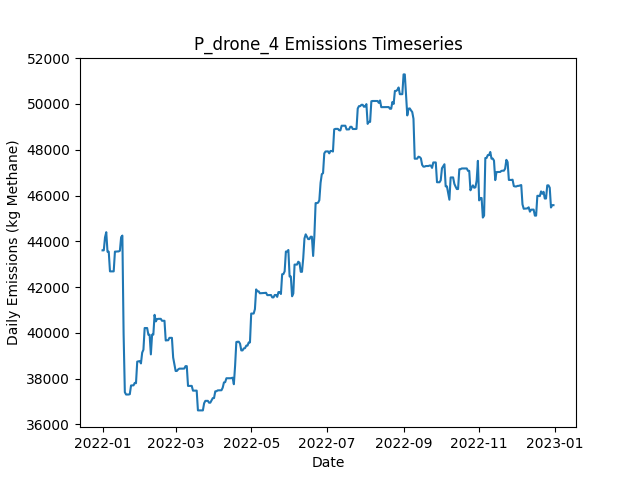

The table this chart was drawn from, first rows:
Date, Daily Emissions (Kg Methane), Daily Mitigable Emissions (Kg Methane), Daily Non-Mitigable Emissions (Kg Methan…, Daily Cost ($), Active Leaks, New Leaks, Leaks Repaired, Leaks Naturally Repaired, Leaks Tagged, Daily Repair Cost ($), Daily Natural Repair Cost ($), drone Deployment Cost ($), drone Sites flagged for Follow-Up, drone Leaks tagged for repair, drone Sites Visited, drone Travel Time (Minutes), drone Survey Time (Minutes), OGI_FU Deployment Cost ($), OGI_FU Sites flagged for Follow-Up, OGI_FU Leaks tagged for repair, OGI_FU Sites Visited, OGI_FU Travel Time (Minutes), OGI_FU Survey Time (Minutes)
2022-01-01, 43605, 6021, 37584, 500, 349, 352, 0, 2, 0.00000, 0.00000, 400, 500, 0, , 9, 300, 180, 0.00000, , 0, 0, 0, 0
2022-01-02, 43605, 6021, 37584, 500, 349, 0, 0, 0, 0.00000, 0.00000, 0.00000, 500, 0, , 1, 30, 20, 0.00000, , 0, 0, 0, 0
2022-01-03, 44175, 6021, 38154, 3000, 349, 1, 0, 0, 217, 0.00000, 0.00000, 0.00000, 9, , 0, 0, 0, 3000, , 217, 9, 360, 1080
2022-01-04, 44399, 6158, 38241, 500, 353, 4, 0, 0, 24, 0.00000, 0.00000, 0.00000, 1, , 0, 0, 0, 500, , 24, 1, 30, 120
2022-01-05, 43547, 6170, 37377, 0.00000, 353, 1, 0, 0, 0.00000, 0.00000, 0.00000, 0.00000, 0, , 0, 0, 0, 0.00000, , 0, 0, 0, 0
2022-01-06, 43547, 6170, 37377, 0.00000, 353, 0, 0, 0, 0.00000, 0.00000, 0.00000, 0.00000, 0, , 0, 0, 0, 0.00000, , 0, 0, 0, 0
2022-01-07, 42688, 6175, 36513, 0.00000, 353, 1, 0, 0, 0.00000, 0.00000, 0.00000, 0.00000, 0, , 0, 0, 0, 0.00000, , 0, 0, 0, 0
2022-01-08, 42688, 6175, 36513, 0.00000, 353, 0, 0, 0, 0.00000, 0.00000, 0.00000, 0.00000, 0, , 0, 0, 0, 0.00000, , 0, 0, 0, 0
2022-01-09, 42687, 6175, 36513, 0.00000, 352, 0, 0, 1, 0.00000, 0.00000, 200, 0.00000, 0, , 0, 0, 0, 0.00000, , 0, 0, 0, 0
2022-01-10, 42687, 6175, 36513, 0.00000, 352, 0, 0, 0, 0.00000, 0.00000, 0.00000, 0.00000, 0, , 0, 0, 0, 0.00000, , 0, 0, 0, 0
2022-01-11, 43551, 6175, 37377, 0.00000, 353, 1, 0, 0, 0.00000, 0.00000, 0.00000, 0.00000, 0, , 0, 0, 0, 0.00000, , 0, 0, 0, 0
2022-01-12, 43551, 6175, 37377, 0.00000, 353, 0, 0, 0, 0.00000, 0.00000, 0.00000, 0.00000, 0, , 0, 0, 0, 0.00000, , 0, 0, 0, 0
2022-01-13, 43558, 6182, 37377, 0.00000, 354, 1, 0, 0, 0.00000, 0.00000, 0.00000, 0.00000, 0, , 0, 0, 0, 0.00000, , 0, 0, 0, 0
2022-01-14, 43558, 6182, 37377, 0.00000, 354, 0, 0, 0, 0.00000, 0.00000, 0.00000, 0.00000, 0, , 0, 0, 0, 0.00000, , 0, 0, 0, 0
2022-01-15, 43590, 6213, 37377, 0.00000, 355, 1, 0, 0, 0.00000, 0.00000, 0.00000, 0.00000, 0, , 0, 0, 0, 0.00000, , 0, 0, 0, 0
2022-01-16, 44180, 6216, 37964, 0.00000, 358, 3, 0, 0, 0.00000, 0.00000, 0.00000, 0.00000, 0, , 0, 0, 0, 0.00000, , 0, 0, 0, 0
2022-01-17, 44251, 6373, 37878, 0.00000, 362, 5, 0, 0, 0.00000, 0.00000, 0.00000, 0.00000, 0, , 0, 0, 0, 0.00000, , 0, 0, 0, 0
2022-01-18, 39954, 2076, 37878, 37200, 178, 2, 186, 0, 0.00000, 37200, 0.00000, 0.00000, 0, , 0, 0, 0, 0.00000, , 0, 0, 0, 0
2022-01-19, 37409, 395.2, 37014, 4000, 158, 1, 20, 0, 0.00000, 4000, 0.00000, 0.00000, 0, , 0, 0, 0, 0.00000, , 0, 0, 0, 0
2022-01-20, 37308, 397.8, 36910, 0.00000, 158, 1, 0, 0, 0.00000, 0.00000, 0.00000, 0.00000, 0, , 0, 0, 0, 0.00000, , 0, 0, 0, 0
2022-01-21, 37308, 398.3, 36910, 0.00000, 159, 1, 0, 0, 0.00000, 0.00000, 0.00000, 0.00000, 0, , 0, 0, 0, 0.00000, , 0, 0, 0, 0
2022-01-22, 37308, 398.3, 36910, 0.00000, 159, 0, 0, 0, 0.00000, 0.00000, 0.00000, 0.00000, 0, , 0, 0, 0, 0.00000, , 0, 0, 0, 0
2022-01-23, 37322, 411.9, 36910, 0.00000, 163, 4, 0, 0, 0.00000, 0.00000, 0.00000, 0.00000, 0, , 0, 0, 0, 0.00000, , 0, 0, 0, 0
2022-01-24, 37702, 411.8, 37290, 0.00000, 164, 2, 0, 1, 0.00000, 0.00000, 200, 0.00000, 0, , 0, 0, 0, 0.00000, , 0, 0, 0, 0
2022-01-25, 37707, 417.2, 37290, 0.00000, 165, 1, 0, 0, 0.00000, 0.00000, 0.00000, 0.00000, 0, , 0, 0, 0, 0.00000, , 0, 0, 0, 0
2022-01-26, 37708, 417.6, 37290, 0.00000, 166, 1, 0, 0, 0.00000, 0.00000, 0.00000, 0.00000, 0, , 0, 0, 0, 0.00000, , 0, 0, 0, 0
2022-01-27, 37817, 422.8, 37394, 0.00000, 169, 3, 0, 0, 0.00000, 0.00000, 0.00000, 0.00000, 0, , 0, 0, 0, 0.00000, , 0, 0, 0, 0
2022-01-28, 37801, 424.6, 37377, 0.00000, 170, 2, 0, 0, 0.00000, 0.00000, 0.00000, 0.00000, 0, , 0, 0, 0, 0.00000, , 0, 0, 0, 0
2022-01-29, 38745, 504.3, 38241, 0.00000, 172, 2, 0, 0, 0.00000, 0.00000, 0.00000, 0.00000, 0, , 0, 0, 0, 0.00000, , 0, 0, 0, 0
2022-01-30, 38755, 514.1, 38241, 0.00000, 173, 1, 0, 0, 0.00000, 0.00000, 0.00000, 0.00000, 0, , 0, 0, 0, 0.00000, , 0, 0, 0, 0
2022-01-31, 38769, 528.5, 38241, 0.00000, 175, 2, 0, 0, 0.00000, 0.00000, 0.00000, 0.00000, 0, , 0, 0, 0, 0.00000, , 0, 0, 0, 0
2022-02-01, 38666, 529.2, 38137, 0.00000, 175, 1, 0, 0, 0.00000, 0.00000, 0.00000, 0.00000, 0, , 0, 0, 0, 0.00000, , 0, 0, 0, 0
2022-02-02, 39138, 1001, 38137, 0.00000, 179, 4, 0, 0, 0.00000, 0.00000, 0.00000, 0.00000, 0, , 0, 0, 0, 0.00000, , 0, 0, 0, 0
2022-02-03, 39264, 1127, 38137, 0.00000, 180, 1, 0, 0, 0.00000, 0.00000, 0.00000, 0.00000, 0, , 0, 0, 0, 0.00000, , 0, 0, 0, 0
2022-02-04, 40212, 1212, 39001, 0.00000, 183, 3, 0, 0, 0.00000, 0.00000, 0.00000, 0.00000, 0, , 0, 0, 0, 0.00000, , 0, 0, 0, 0
2022-02-05, 40212, 1212, 39001, 0.00000, 183, 0, 0, 0, 0.00000, 0.00000, 0.00000, 0.00000, 0, , 0, 0, 0, 0.00000, , 0, 0, 0, 0
2022-02-06, 40212, 1212, 39001, 0.00000, 183, 0, 0, 0, 0.00000, 0.00000, 0.00000, 0.00000, 0, , 0, 0, 0, 0.00000, , 0, 0, 0, 0
2022-02-07, 39919, 1212, 38707, 0.00000, 182, 0, 0, 0, 0.00000, 0.00000, 0.00000, 0.00000, 0, , 0, 0, 0, 0.00000, , 0, 0, 0, 0
2022-02-08, 39919, 1212, 38707, 0.00000, 182, 0, 0, 0, 0.00000, 0.00000, 0.00000, 0.00000, 0, , 0, 0, 0, 0.00000, , 0, 0, 0, 0
2022-02-09, 39061, 1218, 37843, 0.00000, 183, 2, 0, 0, 0.00000, 0.00000, 0.00000, 0.00000, 0, , 0, 0, 0, 0.00000, , 0, 0, 0, 0
2022-02-10, 39925, 1218, 38707, 0.00000, 184, 1, 0, 0, 0.00000, 0.00000, 0.00000, 0.00000, 0, , 0, 0, 0, 0.00000, , 0, 0, 0, 0
2022-02-11, 39925, 1218, 38707, 0.00000, 184, 0, 0, 0, 0.00000, 0.00000, 0.00000, 0.00000, 0, , 0, 0, 0, 0.00000, , 0, 0, 0, 0
2022-02-12, 40789, 1218, 39571, 0.00000, 185, 1, 0, 0, 0.00000, 0.00000, 0.00000, 0.00000, 0, , 0, 0, 0, 0.00000, , 0, 0, 0, 0
2022-02-13, 40502, 1224, 39277, 0.00000, 185, 1, 0, 0, 0.00000, 0.00000, 0.00000, 0.00000, 0, , 0, 0, 0, 0.00000, , 0, 0, 0, 0
2022-02-14, 40602, 1238, 39364, 0.00000, 187, 2, 0, 0, 0.00000, 0.00000, 0.00000, 0.00000, 0, , 0, 0, 0, 0.00000, , 0, 0, 0, 0
2022-02-15, 40614, 1250, 39364, 0.00000, 189, 2, 0, 0, 0.00000, 0.00000, 0.00000, 0.00000, 0, , 0, 0, 0, 0.00000, , 0, 0, 0, 0
2022-02-16, 40614, 1250, 39364, 0.00000, 189, 0, 0, 0, 0.00000, 0.00000, 0.00000, 0.00000, 0, , 0, 0, 0, 0.00000, , 0, 0, 0, 0
2022-02-17, 40614, 1250, 39364, 0.00000, 189, 0, 0, 0, 0.00000, 0.00000, 0.00000, 0.00000, 0, , 0, 0, 0, 0.00000, , 0, 0, 0, 0
2022-02-18, 40529, 1252, 39277, 0.00000, 189, 2, 0, 1, 0.00000, 0.00000, 200, 0.00000, 0, , 0, 0, 0, 0.00000, , 0, 0, 0, 0
2022-02-19, 40529, 1252, 39277, 0.00000, 189, 0, 0, 0, 0.00000, 0.00000, 0.00000, 0.00000, 0, , 0, 0, 0, 0.00000, , 0, 0, 0, 0
2022-02-20, 40529, 1252, 39277, 0.00000, 189, 0, 0, 0, 0.00000, 0.00000, 0.00000, 0.00000, 0, , 0, 0, 0, 0.00000, , 0, 0, 0, 0
2022-02-21, 39668, 1255, 38413, 0.00000, 189, 1, 0, 0, 0.00000, 0.00000, 0.00000, 0.00000, 0, , 0, 0, 0, 0.00000, , 0, 0, 0, 0
2022-02-22, 39678, 1265, 38413, 0.00000, 190, 1, 0, 0, 0.00000, 0.00000, 0.00000, 0.00000, 0, , 0, 0, 0, 0.00000, , 0, 0, 0, 0
2022-02-23, 39678, 1265, 38413, 0.00000, 190, 0, 0, 0, 0.00000, 0.00000, 0.00000, 0.00000, 0, , 0, 0, 0, 0.00000, , 0, 0, 0, 0
2022-02-24, 39784, 1266, 38517, 0.00000, 192, 2, 0, 0, 0.00000, 0.00000, 0.00000, 0.00000, 0, , 0, 0, 0, 0.00000, , 0, 0, 0, 0
2022-02-25, 39784, 1267, 38517, 0.00000, 193, 1, 0, 0, 0.00000, 0.00000, 0.00000, 0.00000, 0, , 0, 0, 0, 0.00000, , 0, 0, 0, 0
2022-02-26, 39784, 1267, 38517, 0.00000, 193, 0, 0, 0, 0.00000, 0.00000, 0.00000, 0.00000, 0, , 0, 0, 0, 0.00000, , 0, 0, 0, 0
2022-02-27, 38924, 1271, 37653, 0.00000, 193, 1, 0, 0, 0.00000, 0.00000, 0.00000, 0.00000, 0, , 0, 0, 0, 0.00000, , 0, 0, 0, 0
2022-02-28, 38630, 1271, 37359, 0.00000, 192, 0, 0, 0, 0.00000, 0.00000, 0.00000, 0.00000, 0, , 0, 0, 0, 0.00000, , 0, 0, 0, 0
2022-03-01, 38337, 1271, 37066, 0.00000, 191, 0, 0, 0, 0.00000, 0.00000, 0.00000, 0.00000, 0, , 0, 0, 0, 0.00000, , 0, 0, 0, 0
... 305 more rows
